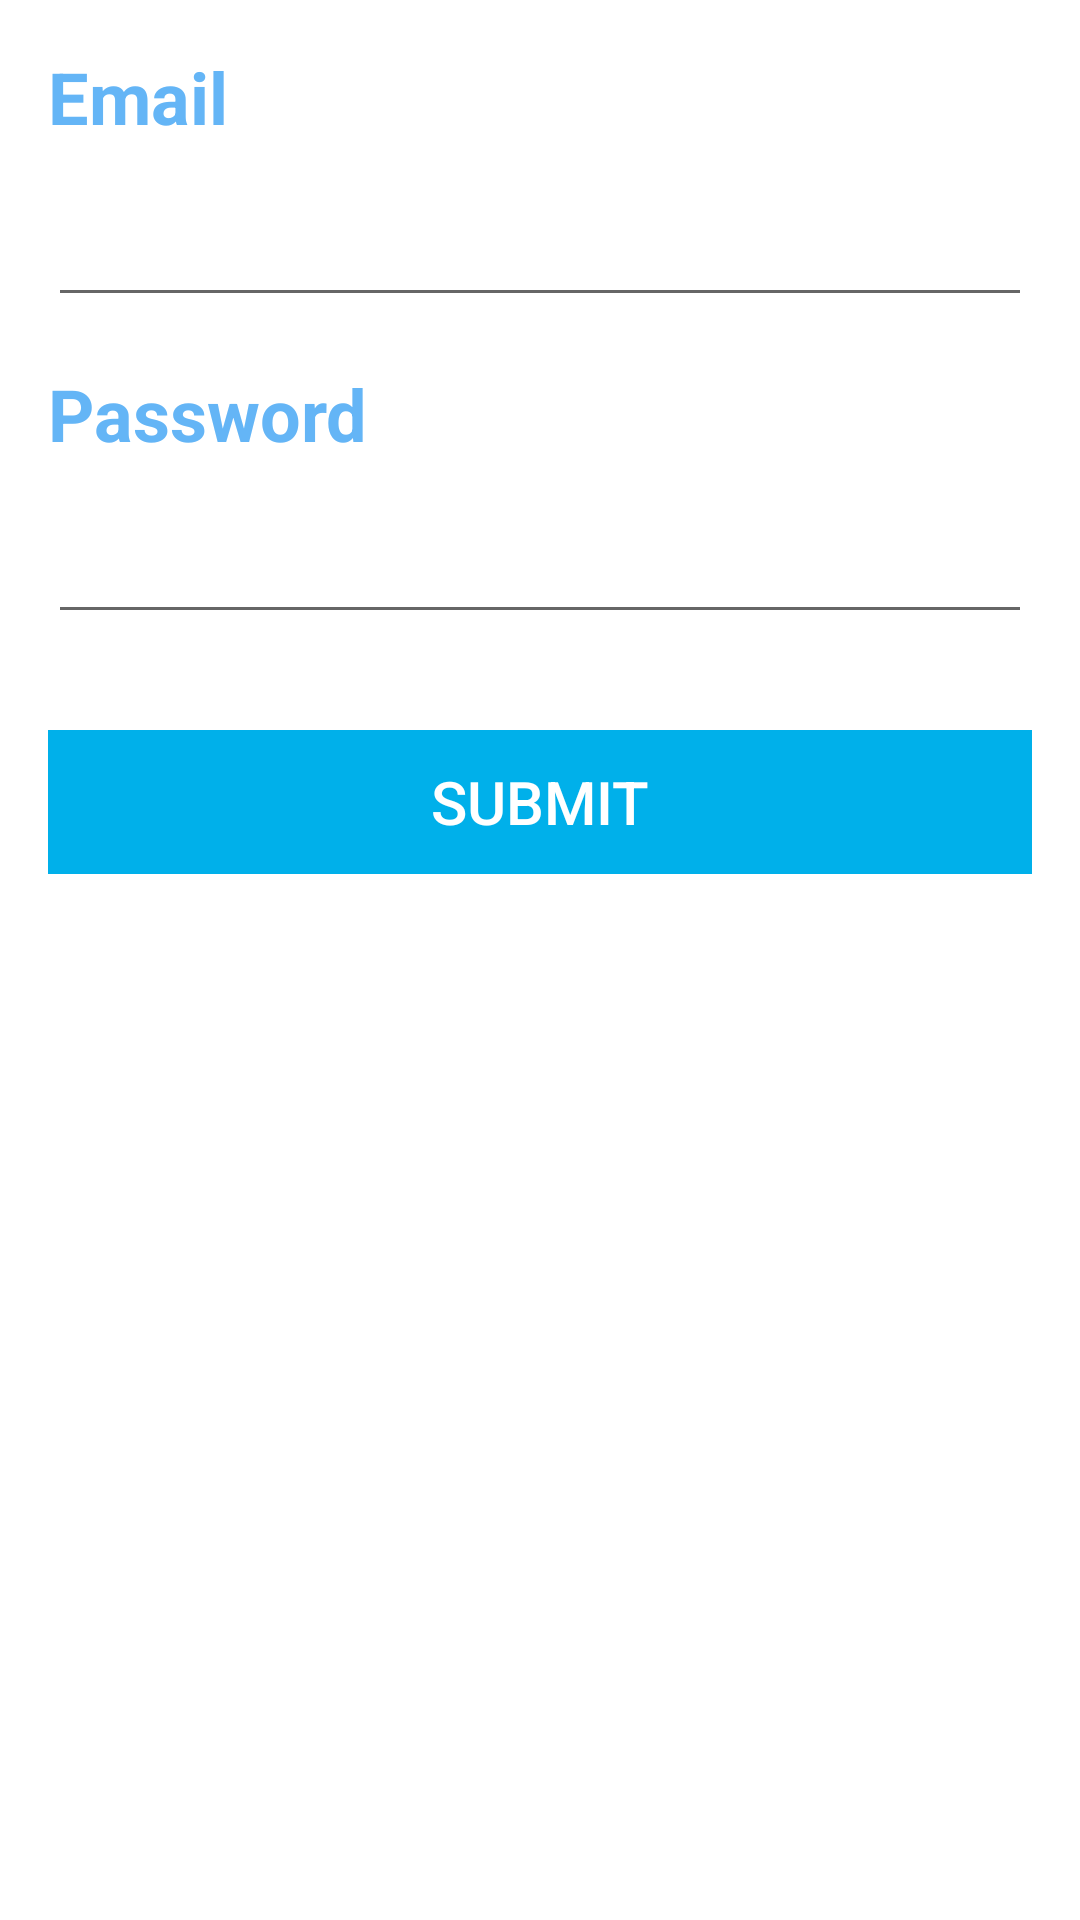

Produce the Android XML layout that renders to this screen, including the resource entries it uses.
<!-- AndroidManifest.xml: application theme AppTheme -->
<!-- res/layout/activity_forget_password.xml -->
<?xml version="1.0" encoding="utf-8"?>
<LinearLayout  xmlns:android="http://schemas.android.com/apk/res/android"
    xmlns:app="http://schemas.android.com/apk/res-auto"
    xmlns:tools="http://schemas.android.com/tools"
    android:layout_width="match_parent"
    android:layout_height="match_parent"
    android:layout_gravity="center_horizontal"
    android:background="#FFFFFF"
    android:orientation="vertical"
    android:padding="16dp"
    tools:context=".activity_forgetPassword">

    <TextView
        android:layout_width="match_parent"
        android:layout_height="wrap_content"
        android:text="@string/activity_email"
        android:textColor="#64B5F6"
        android:textStyle="bold"
        android:layout_marginBottom="8dp"
        android:textSize="24sp"/>

    <EditText
        android:id="@+id/input_email"
        android:layout_width="match_parent"
        android:layout_height="wrap_content"
        android:layout_marginTop="8dp"
        android:layout_marginBottom="8dp"
        android:inputType="textEmailAddress"
        android:maxLines="1" />

    <TextView
        android:layout_width="match_parent"
        android:layout_height="wrap_content"
        android:text="@string/activity_passowrd"
        android:layout_marginTop="8dp"
        android:textColor="#64B5F6"
        android:textStyle="bold"
        android:layout_marginBottom="8dp"
        android:textSize="24sp"/>

    <EditText
        android:id="@+id/input_password"
        android:layout_width="match_parent"
        android:layout_height="wrap_content"
        android:layout_marginTop="8dp"
        android:layout_marginBottom="8dp"
        android:inputType="textPassword"
        android:maxLines="1" />

    <Button
        android:id="@+id/btn_submit"
        android:layout_width="match_parent"
        android:layout_height="wrap_content"
        android:layout_marginBottom="24dp"
        android:layout_marginTop="24dp"
        android:text="@string/activity_submit"
        android:textAllCaps="true"
        android:onClick="submitButton"
        android:textColor="#ffffff"
        android:background="#00B0EA"
        style="?android:attr/borderlessButtonStyle"
        android:textSize="20sp" />

</LinearLayout>
<!-- resources referenced by this layout -->
<resources>
  <string name="activity_email">Email</string>
  <string name="activity_passowrd">Password</string>
  <string name="activity_submit">Submit</string>
  <style name="AppTheme" parent="Theme.AppCompat.Light">
          
          <item name="colorPrimary">@color/colorPrimary</item>
          <item name="colorPrimaryDark">@color/colorPrimaryDark</item>
          <item name="colorAccent">@color/colorAccent</item>
          <item name="android:actionOverflowButtonStyle">@style/MyActionButtonOverflow</item>
          <item name="android:titleTextStyle">@style/CustomtextColor</item>
      </style>
  <color name="colorPrimary">#00B0EA</color>
  <color name="colorPrimaryDark">#4fc3f7</color>
  <color name="colorAccent">#FF4081</color>
  <style name="MyActionButtonOverflow" parent="android:style/Widget.Holo.Light.ActionButton.Overflow">
          <item name="android:src">@drawable/ic_more_vert</item>
          <item name="android:background">?android:attr/actionBarItemBackground</item>
      </style>
  <style name="CustomtextColor" parent="@android:style/TextAppearance.Theme">
          <item name="android:textColor">@android:color/white</item>
      </style>
</resources>
